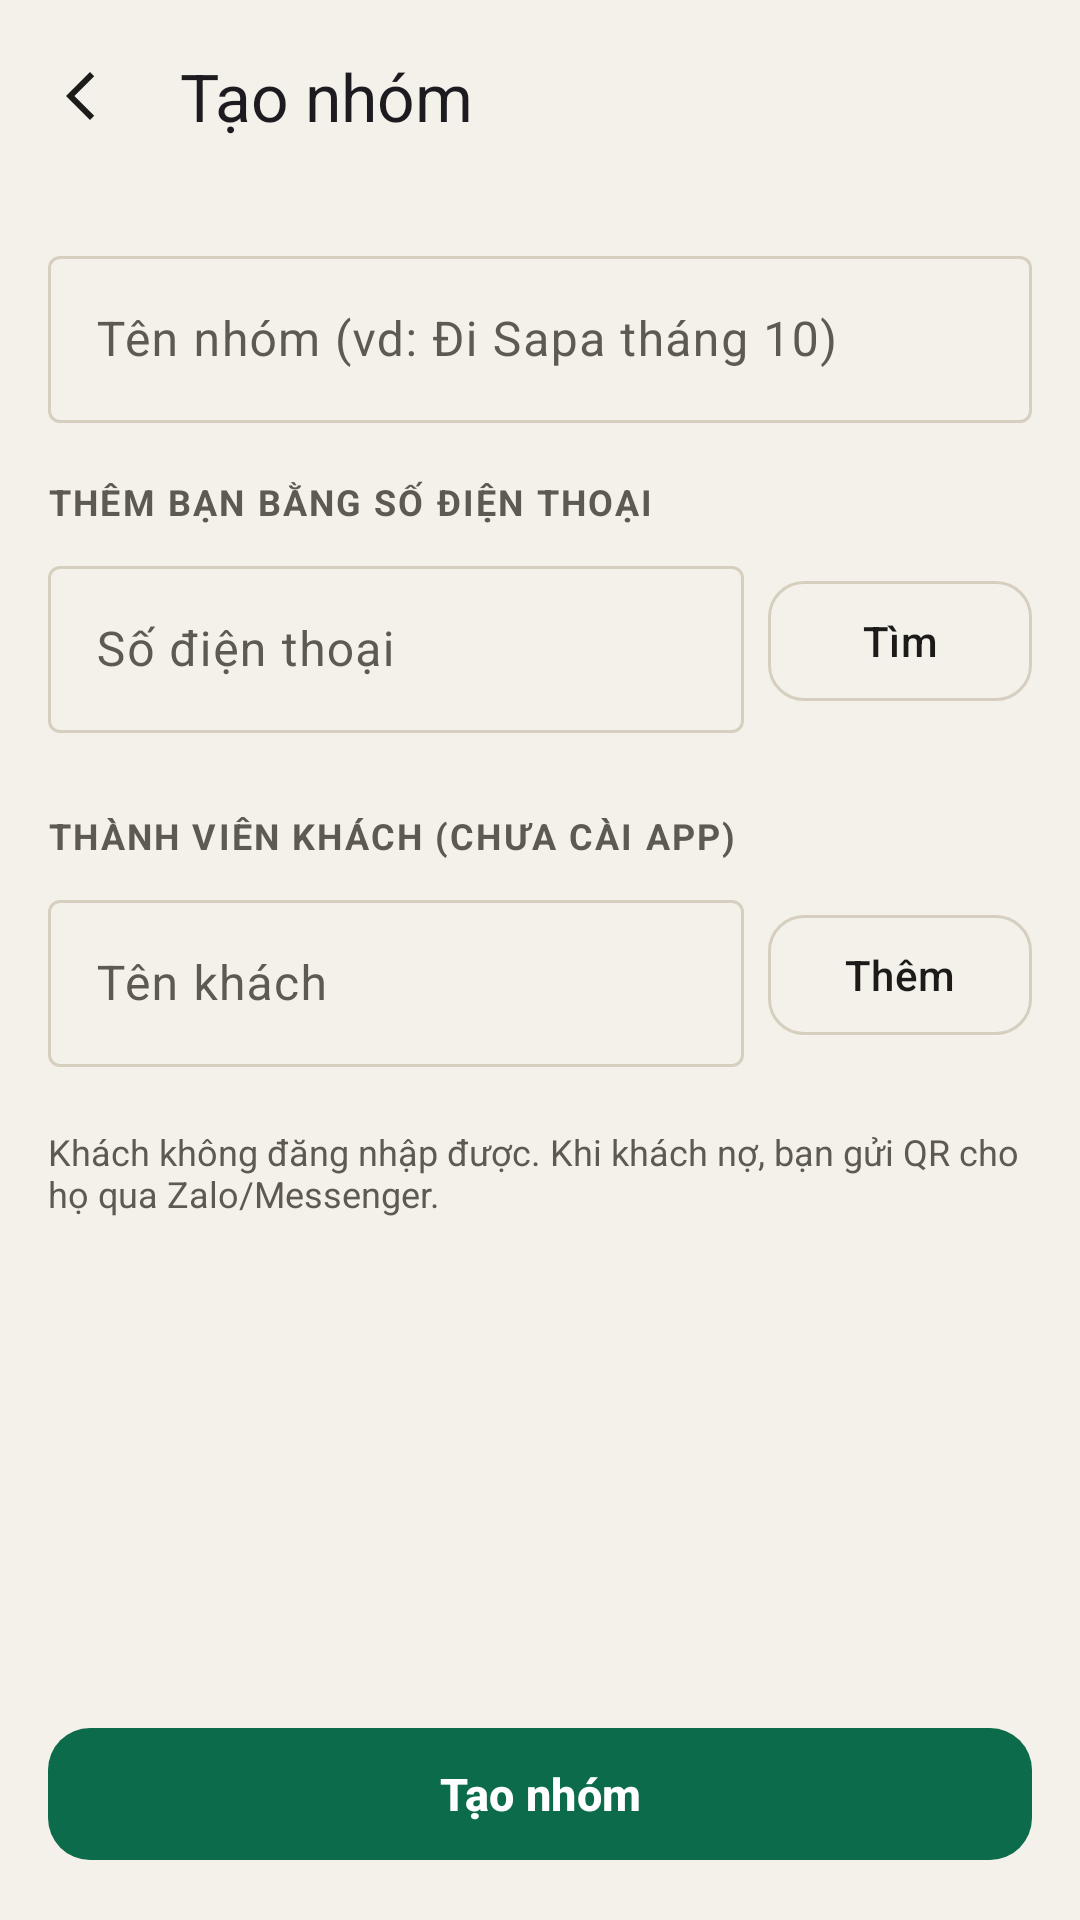

The Android layout XML behind this screen, and the referenced resources:
<!-- AndroidManifest.xml: application theme Theme.ChiaBill -->
<!-- res/layout/activity_create_group.xml -->
<?xml version="1.0" encoding="utf-8"?>
<LinearLayout xmlns:android="http://schemas.android.com/apk/res/android"
    xmlns:app="http://schemas.android.com/apk/res-auto"
    android:layout_width="match_parent"
    android:layout_height="match_parent"
    android:fitsSystemWindows="true"
    android:orientation="vertical">

    <com.google.android.material.appbar.MaterialToolbar
        android:id="@+id/toolbar"
        android:layout_width="match_parent"
        android:layout_height="?attr/actionBarSize"
        app:navigationContentDescription="@string/back"
        app:navigationIcon="@drawable/ic_back"
        app:title="Tạo nhóm" />

    <ScrollView
        android:layout_width="match_parent"
        android:layout_height="0dp"
        android:layout_weight="1">

        <LinearLayout
            android:layout_width="match_parent"
            android:layout_height="wrap_content"
            android:orientation="vertical"
            android:padding="16dp">

            <com.google.android.material.textfield.TextInputLayout
                android:id="@+id/nameLayout"
                style="@style/Widget.Material3.TextInputLayout.OutlinedBox"
                android:layout_width="match_parent"
                android:layout_height="wrap_content"
                android:hint="Tên nhóm (vd: Đi Sapa tháng 10)">

                <com.google.android.material.textfield.TextInputEditText
                    android:id="@+id/name"
                    android:layout_width="match_parent"
                    android:layout_height="wrap_content"
                    android:inputType="textCapSentences" />
            </com.google.android.material.textfield.TextInputLayout>

            <TextView
                style="@style/Text.Section"
                android:layout_width="wrap_content"
                android:layout_height="wrap_content"
                android:text="Thêm bạn bằng số điện thoại" />

            <LinearLayout
                android:layout_width="match_parent"
                android:layout_height="wrap_content"
                android:gravity="center_vertical"
                android:orientation="horizontal">

                <com.google.android.material.textfield.TextInputLayout
                    android:id="@+id/phoneLayout"
                    style="@style/Widget.Material3.TextInputLayout.OutlinedBox"
                    android:layout_width="0dp"
                    android:layout_height="wrap_content"
                    android:layout_weight="1"
                    android:hint="Số điện thoại">

                    <com.google.android.material.textfield.TextInputEditText
                        android:id="@+id/phone"
                        android:layout_width="match_parent"
                        android:layout_height="wrap_content"
                        android:imeOptions="actionSearch"
                        android:inputType="phone" />
                </com.google.android.material.textfield.TextInputLayout>

                <com.google.android.material.button.MaterialButton
                    android:id="@+id/findPhone"
                    style="@style/Button.Secondary"
                    android:layout_width="wrap_content"
                    android:layout_height="wrap_content"
                    android:layout_marginStart="8dp"
                    android:text="Tìm" />
            </LinearLayout>

            <include
                android:id="@+id/found"
                layout="@layout/item_found_user"
                android:visibility="gone" />

            <com.google.android.material.chip.ChipGroup
                android:id="@+id/accounts"
                android:layout_width="match_parent"
                android:layout_height="wrap_content"
                android:layout_marginTop="8dp" />

            <TextView
                style="@style/Text.Section"
                android:layout_width="wrap_content"
                android:layout_height="wrap_content"
                android:text="Thành viên khách (chưa cài app)" />

            <LinearLayout
                android:layout_width="match_parent"
                android:layout_height="wrap_content"
                android:gravity="center_vertical"
                android:orientation="horizontal">

                <com.google.android.material.textfield.TextInputLayout
                    style="@style/Widget.Material3.TextInputLayout.OutlinedBox"
                    android:layout_width="0dp"
                    android:layout_height="wrap_content"
                    android:layout_weight="1"
                    android:hint="Tên khách">

                    <com.google.android.material.textfield.TextInputEditText
                        android:id="@+id/guestName"
                        android:layout_width="match_parent"
                        android:layout_height="wrap_content"
                        android:imeOptions="actionDone"
                        android:inputType="textPersonName|textCapWords" />
                </com.google.android.material.textfield.TextInputLayout>

                <com.google.android.material.button.MaterialButton
                    android:id="@+id/addGuest"
                    style="@style/Button.Secondary"
                    android:layout_width="wrap_content"
                    android:layout_height="wrap_content"
                    android:layout_marginStart="8dp"
                    android:text="Thêm" />
            </LinearLayout>

            <com.google.android.material.chip.ChipGroup
                android:id="@+id/guests"
                android:layout_width="match_parent"
                android:layout_height="wrap_content"
                android:layout_marginTop="8dp" />

            <TextView
                android:layout_width="match_parent"
                android:layout_height="wrap_content"
                android:layout_marginTop="12dp"
                android:text="Khách không đăng nhập được. Khi khách nợ, bạn gửi QR cho họ qua Zalo/Messenger."
                android:textColor="@color/muted"
                android:textSize="12sp" />
        </LinearLayout>
    </ScrollView>

    <com.google.android.material.button.MaterialButton
        android:id="@+id/save"
        style="@style/Button.Primary"
        android:layout_width="match_parent"
        android:layout_height="wrap_content"
        android:layout_margin="16dp"
        android:text="Tạo nhóm" />
</LinearLayout>
<!-- res/layout/item_found_user.xml (included above) -->
<?xml version="1.0" encoding="utf-8"?>
<LinearLayout xmlns:android="http://schemas.android.com/apk/res/android"
    android:layout_width="match_parent"
    android:layout_height="wrap_content"
    android:layout_marginTop="10dp"
    android:background="@drawable/bg_card"
    android:gravity="center_vertical"
    android:orientation="horizontal"
    android:padding="12dp">

    <TextView
        android:id="@+id/foundAvatar"
        android:layout_width="40dp"
        android:layout_height="40dp"
        android:background="@drawable/bg_avatar"
        android:gravity="center"
        android:textColor="@color/surface"
        android:textStyle="bold" />

    <LinearLayout
        android:layout_width="0dp"
        android:layout_height="wrap_content"
        android:layout_marginStart="12dp"
        android:layout_weight="1"
        android:orientation="vertical">

        <TextView
            android:id="@+id/foundName"
            android:layout_width="wrap_content"
            android:layout_height="wrap_content"
            android:textColor="@color/ink"
            android:textSize="15sp"
            android:textStyle="bold" />

        <TextView
            android:id="@+id/foundPhone"
            android:layout_width="wrap_content"
            android:layout_height="wrap_content"
            android:fontFeatureSettings="tnum"
            android:textColor="@color/muted"
            android:textSize="12sp" />
    </LinearLayout>

    <com.google.android.material.button.MaterialButton
        android:id="@+id/foundAdd"
        style="@style/Button.Primary"
        android:layout_width="wrap_content"
        android:layout_height="wrap_content"
        android:minHeight="44dp"
        android:text="Thêm" />
</LinearLayout>
<!-- resources referenced by this layout -->
<resources>
  <color name="ink">#1C1B19</color>
  <color name="muted">#5E5A52</color>
  <color name="surface">#FFFFFF</color>
  <!-- drawable ic_back (drawable) -->
  <vector xmlns:android="http://schemas.android.com/apk/res/android" android:width="24dp" android:height="24dp" android:viewportWidth="24" android:viewportHeight="24" android:autoMirrored="true">
      <path android:fillColor="#FF1C1B19" android:pathData="M15.4,5.4L14,4l-8,8 8,8 1.4,-1.4L8.8,12z" />
  </vector>
  <string name="back">Quay lại</string>
  <style name="Button.Primary" parent="Widget.Material3.Button">
          <item name="android:minHeight">52dp</item>
          <item name="android:textSize">15sp</item>
          <item name="android:textStyle">bold</item>
          <item name="cornerRadius">14dp</item>
      </style>
  <style name="Button.Secondary" parent="Widget.Material3.Button.OutlinedButton">
          <item name="android:minHeight">48dp</item>
          <item name="android:textColor">@color/ink</item>
          <item name="cornerRadius">12dp</item>
          <item name="strokeColor">@color/line_strong</item>
      </style>
  <style name="Text.Section" parent="">
          <item name="android:textSize">12sp</item>
          <item name="android:textStyle">bold</item>
          <item name="android:textColor">@color/muted</item>
          <item name="android:letterSpacing">0.06</item>
          <item name="android:textAllCaps">true</item>
          <item name="android:layout_marginTop">18dp</item>
          <item name="android:layout_marginBottom">8dp</item>
      </style>
  <style name="Theme.ChiaBill" parent="Base.Theme.ChiaBill" />
  <color name="line_strong">#D6CFBF</color>
  <style name="Base.Theme.ChiaBill" parent="Theme.Material3.Light.NoActionBar">
          <item name="colorPrimary">@color/brand</item>
          <item name="colorOnPrimary">@color/surface</item>
          <item name="colorPrimaryContainer">@color/ok_bg</item>
          <item name="colorOnPrimaryContainer">@color/ok_fg</item>
          <item name="colorSecondary">@color/ink</item>
          <item name="colorOnSecondary">@color/paper</item>
          <item name="colorSecondaryContainer">@color/ok_bg</item>
          <item name="colorOnSecondaryContainer">@color/ok_fg</item>
          <item name="colorSurface">@color/surface</item>
          <item name="colorOnSurface">@color/ink</item>
          <item name="colorOnSurfaceVariant">@color/muted</item>
          <item name="colorOutline">@color/line_strong</item>
          <item name="colorError">@color/err_fg</item>
          <item name="android:colorBackground">@color/paper</item>
          <item name="android:windowBackground">@color/paper</item>
          <item name="android:statusBarColor">@color/paper</item>
          <item name="android:navigationBarColor">@color/surface</item>
          <item name="android:windowLightStatusBar">true</item>
          <item name="shapeAppearanceCornerMedium">@style/Shape.ChiaBill.Medium</item>
      </style>
  <color name="brand">#0B6B4A</color>
  <color name="ok_bg">#E3F0E8</color>
  <color name="ok_fg">#0B5A3F</color>
  <color name="paper">#F4F1EA</color>
  <color name="err_fg">#7A1616</color>
  <style name="Shape.ChiaBill.Medium" parent="">
          <item name="cornerFamily">rounded</item>
          <item name="cornerSize">14dp</item>
      </style>
</resources>
